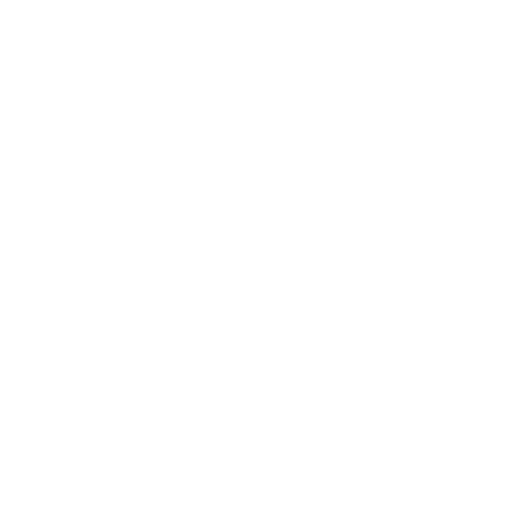
t = 0.00 s
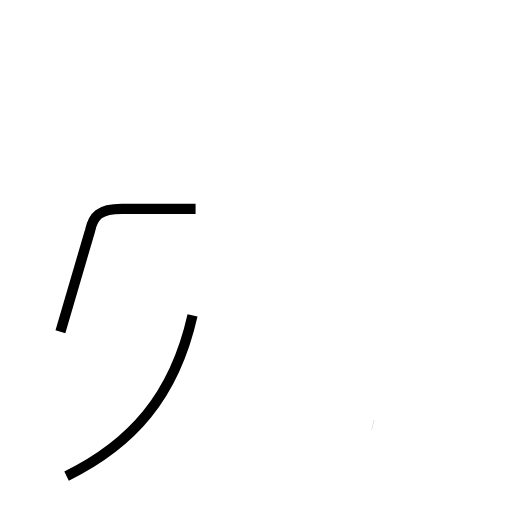
t = 1.27 s
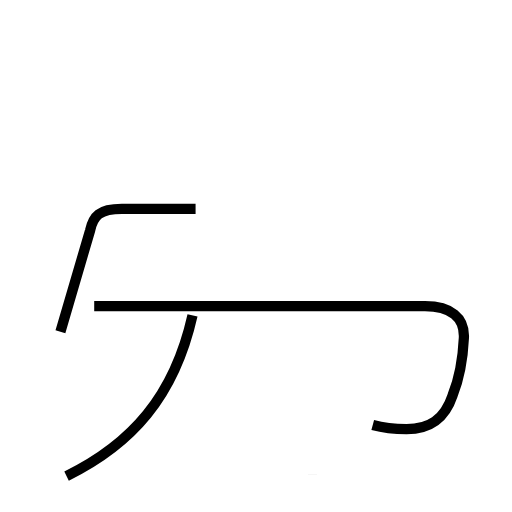
t = 2.86 s
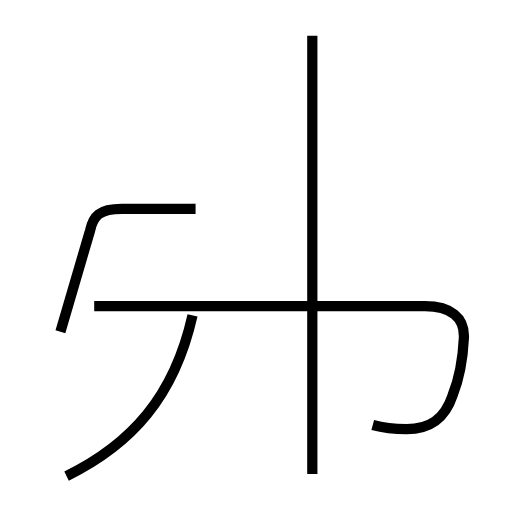
t = 4.15 s
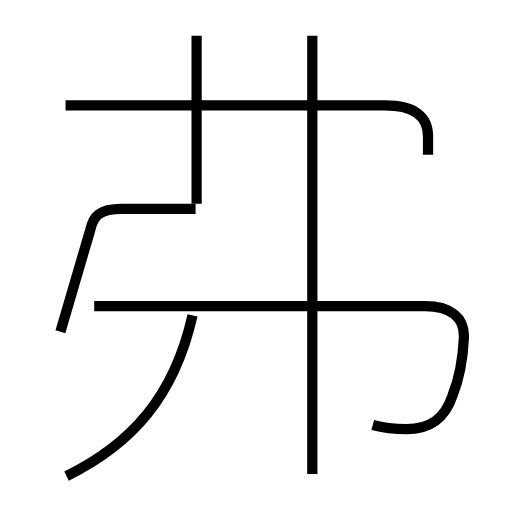
t = 5.81 s
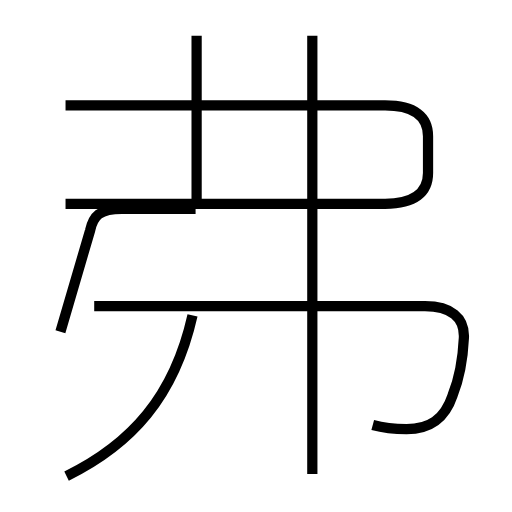
t = 6.97 s

The animated SVG that drew these frames (rendered in a browser with its animation timeline set to each time). Animation: 6 SMIL elements (animate=6); one cycle of 6.97 s.

<?xml version='1.0' encoding='utf-8'?>
<svg viewBox="0.0 -6.0 50.0 50.0" version="1.1" xmlns="http://www.w3.org/2000/svg"><rect x="-1000" y="-1000" width="2000" height="2000" stroke="white" fill="white" /><g style="fill:none;stroke:#000000;stroke-width:1"><path d="M 6.5 2.5 C 12.8 -0.6 17.0 -5.2 18.8 -13.2 " transform="translate(0.0 38.0)" stroke-dasharray="20.72008935093628" stroke-dashoffset="20.72008935093628"><animate attributeName="stroke-dashoffset" from="20.72008935093628" to="0" dur="0.6216026805280884s" begin="0s" fill="freeze" /></path><path d="M 5.9 -11.6 L 8.8 -21.5 C 9.1 -22.9 9.7 -23.6 11.9 -23.6 L 19.1 -23.6 " transform="translate(0.0 38.0)" stroke-dasharray="21.70243900006932" stroke-dashoffset="21.70243900006932"><animate attributeName="stroke-dashoffset" from="21.70243900006932" to="0" dur="0.6510731700020795s" begin="0.6216026805280884s" fill="freeze" /></path><path d="M 36.4 -2.5 C 37.5 -2.2 38.5 -2.1 39.7 -2.1 C 41.9 -2.1 43.4 -3.0 44.2 -5.4 C 44.8 -6.9 45.2 -8.9 45.3 -11.0 C 45.4 -13.0 44.0 -14.1 41.5 -14.1 L 9.2 -14.1 " transform="translate(0.0 38.0)" stroke-dasharray="53.040684330817285" stroke-dashoffset="53.040684330817285"><animate attributeName="stroke-dashoffset" from="53.040684330817285" to="0" dur="1.5912205299245186s" begin="1.272675850530168s" fill="freeze" /></path><path d="M 30.5 2.3 L 30.5 -40.5 " transform="translate(0.0 38.0)" stroke-dasharray="42.8" stroke-dashoffset="42.8"><animate attributeName="stroke-dashoffset" from="42.8" to="0" dur="1.2839999999999998s" begin="2.863896380454687s" fill="freeze" /></path><path d="M 19.2 -24.1 L 19.2 -40.5 " transform="translate(0.0 38.0)" stroke-dasharray="16.4" stroke-dashoffset="16.4"><animate attributeName="stroke-dashoffset" from="16.4" to="0" dur="0.49199999999999994s" begin="4.147896380454687s" fill="freeze" /></path><path d="M 6.4 -33.7 L 37.6 -33.7 C 40.5 -33.7 41.8 -32.6 41.8 -30.7 L 41.8 -27.1 C 41.8 -25.2 40.5 -24.1 37.6 -24.1 L 6.4 -24.1" transform="translate(0.0 38.0)" stroke-dasharray="77.73633027062716" stroke-dashoffset="77.73633027062716"><animate attributeName="stroke-dashoffset" from="77.73633027062716" to="0" dur="2.3320899081188147s" begin="4.639896380454687s" fill="freeze" /></path></g></svg>
